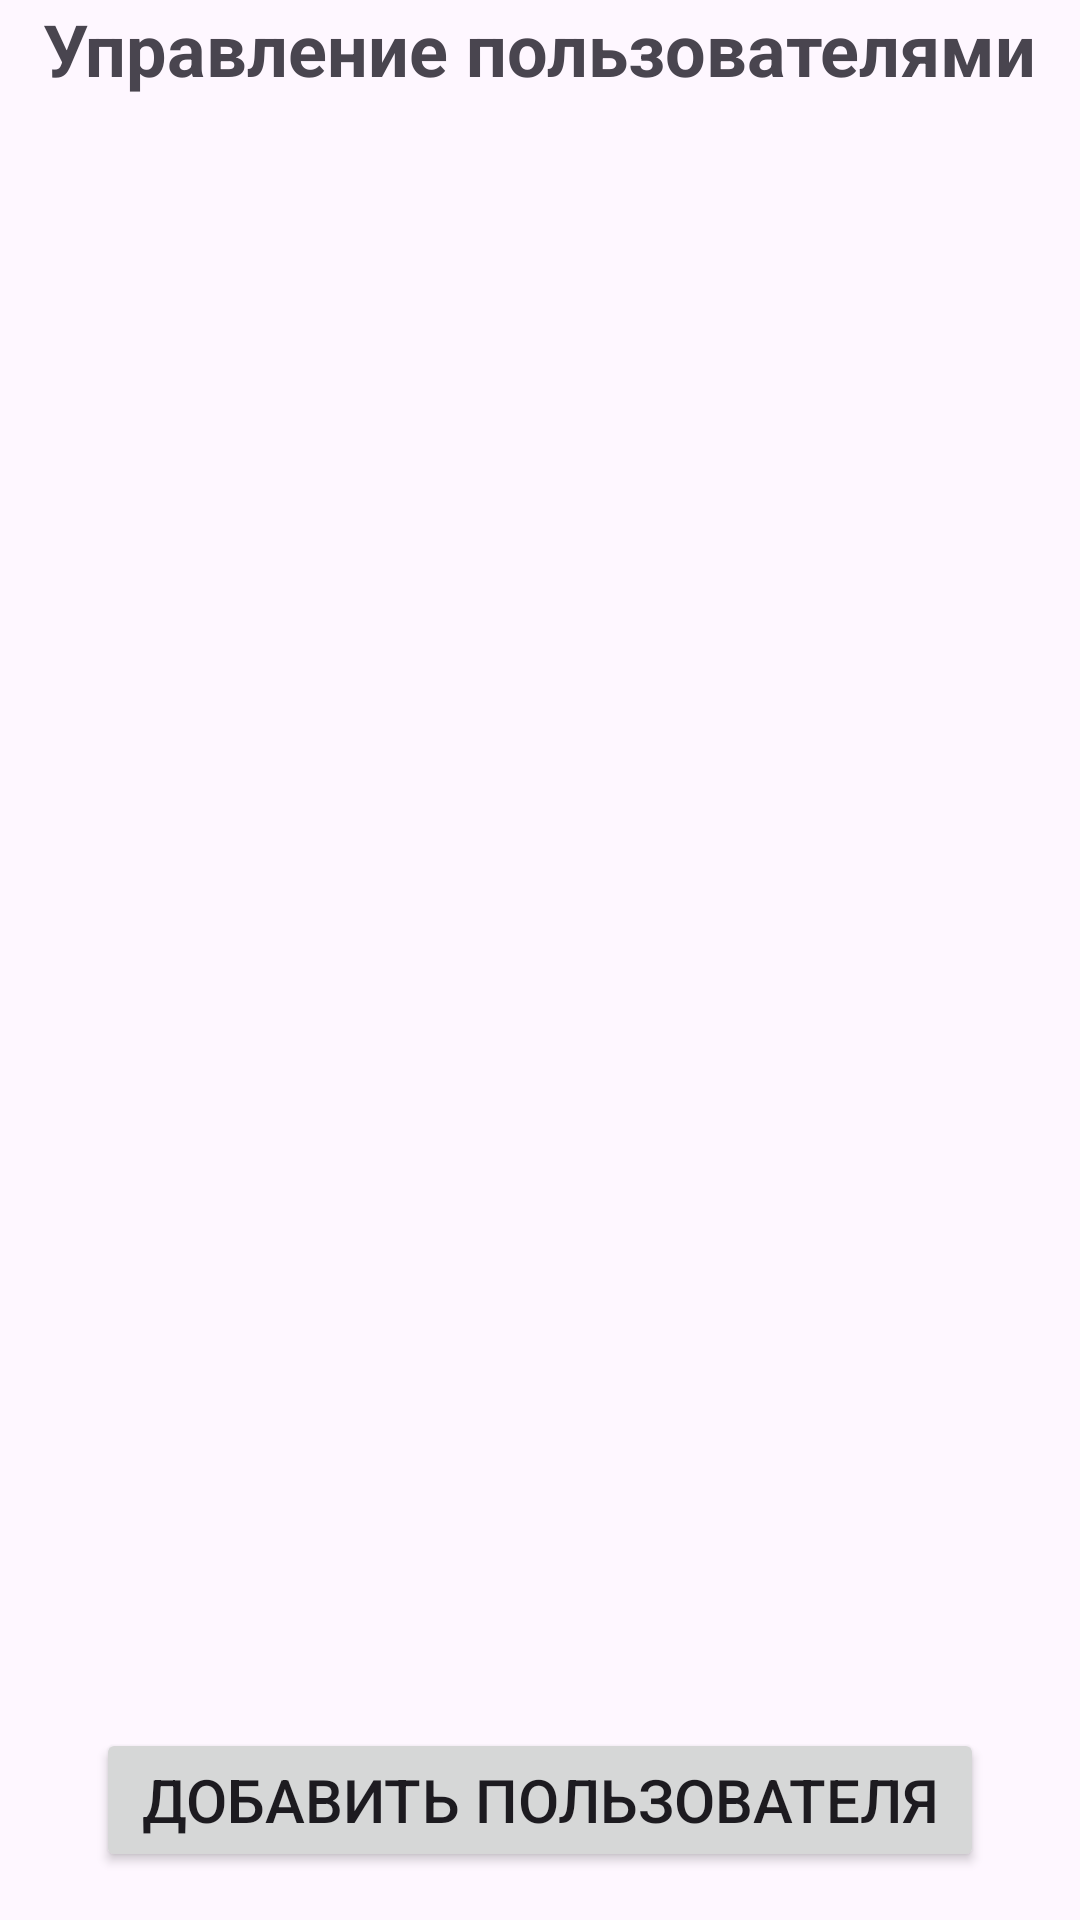

Produce the Android XML layout that renders to this screen, including the resource entries it uses.
<!-- AndroidManifest.xml: application theme Theme.T2_DB -->
<!-- res/layout/activity_admin.xml -->
<?xml version="1.0" encoding="utf-8"?>
<androidx.constraintlayout.widget.ConstraintLayout xmlns:android="http://schemas.android.com/apk/res/android"
    xmlns:app="http://schemas.android.com/apk/res-auto"
    xmlns:tools="http://schemas.android.com/tools"
    android:id="@+id/main"
    android:layout_width="match_parent"
    android:layout_height="match_parent"
    tools:context=".AdminActivity">

    <TextView
        android:id="@+id/tv_title"
        android:layout_width="wrap_content"
        android:layout_height="wrap_content"
        android:text="@string/admin_title"
        android:textSize="24sp"
        android:textStyle="bold"
        app:layout_constraintBottom_toTopOf="@+id/lv_users"
        app:layout_constraintEnd_toEndOf="parent"
        app:layout_constraintStart_toStartOf="parent"
        app:layout_constraintTop_toTopOf="parent"
        app:layout_constraintVertical_chainStyle="packed" />

    <ListView
        android:id="@+id/lv_users"
        android:layout_width="0dp"
        android:layout_height="0dp"
        android:layout_marginStart="16dp"
        android:layout_marginTop="16dp"
        android:layout_marginEnd="16dp"
        android:layout_marginBottom="16dp"
        app:layout_constraintBottom_toTopOf="@+id/btn_add_user"
        app:layout_constraintEnd_toEndOf="parent"
        app:layout_constraintStart_toStartOf="parent"
        app:layout_constraintTop_toBottomOf="@+id/tv_title" />

    <Button
        android:id="@+id/btn_add_user"
        android:layout_width="0dp"
        android:layout_height="wrap_content"
        android:layout_marginStart="32dp"
        android:layout_marginEnd="32dp"
        android:layout_marginBottom="16dp"
        android:onClick="OnAddUser"
        android:text="@string/btn_add_user"
        android:textSize="20sp"
        app:layout_constraintBottom_toBottomOf="parent"
        app:layout_constraintEnd_toEndOf="parent"
        app:layout_constraintStart_toStartOf="parent" />

</androidx.constraintlayout.widget.ConstraintLayout>
<!-- resources referenced by this layout -->
<resources>
  <string name="admin_title">Управление пользователями</string>
  <string name="btn_add_user">Добавить пользователя</string>
  <style name="Theme.T2_DB" parent="Base.Theme.T2_DB" />
  <style name="Base.Theme.T2_DB" parent="Theme.Material3.DayNight.NoActionBar">
          
          
      </style>
</resources>
